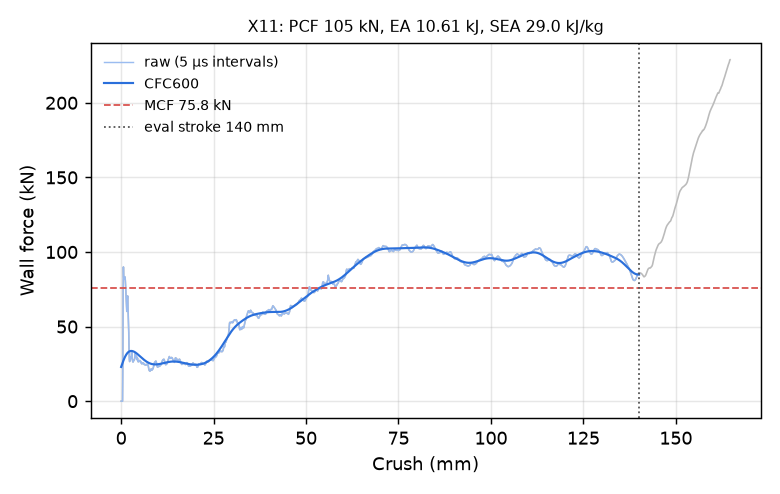

The file beside this chart, header and first rows:
time_ms, crush_mm, force_kN, force_CFC600_kN
0.000000000000000000e+00, -0.000000000000000000e+00, 0.000000000000000000e+00, 2.294536712905246745e+01
5.020477809011936188e-03, 7.671289891004562378e-02, 0.000000000000000000e+00, 2.350368231312950940e+01
1.004095561802387238e-02, 1.534257978200912476e-01, 0.000000000000000000e+00, 2.405669979610397391e+01
1.506143249571323395e-02, 2.301386892795562744e-01, 0.000000000000000000e+00, 2.460324458778394785e+01
2.008191123604774475e-02, 3.068515956401824951e-01, 0.000000000000000000e+00, 2.514208496939485116e+01
2.510238811373710632e-02, 3.835645020008087158e-01, 0.000000000000000000e+00, 2.567193120604033396e+01
3.012286499142646790e-02, 4.602773785591125488e-01, 2.527699421670225988e+01, 2.619143800328965810e+01
3.514334186911582947e-02, 5.369898080825805664e-01, 7.251242730560956318e+01, 2.669922512531842074e+01
4.016385599970817566e-02, 6.136990785598754883e-01, 8.998303514638269007e+01, 2.719392895229687923e+01
4.518463462591171265e-02, 6.904082894325256348e-01, 8.303901546329808525e+01, 2.767426724090859480e+01
5.020770430564880371e-02, 7.671487331390380859e-01, 8.169496601863350804e+01, 2.813908069434736703e+01
5.502199754118919373e-02, 8.406962156295776367e-01, 8.311429921664861808e+01, 2.858734236964317788e+01
6.004642695188522339e-02, 9.174501299858093262e-01, 8.330682126135017995e+01, 2.901815474012366636e+01
6.507144868373870850e-02, 9.942092895507812500e-01, 8.343207887165999637e+01, 2.943074821050091927e+01
7.009644806385040283e-02, 1.070964336395263672e+00, 8.289599122689286048e+01, 2.982448090557279841e+01
7.512143999338150024e-02, 1.147715568542480469e+00, 8.023137272414268750e+01, 3.019883742255622039e+01
8.014620840549468994e-02, 1.224459767341613770e+00, 7.632139170309750398e+01, 3.055342538378481976e+01
8.517086505889892578e-02, 1.301198720932006836e+00, 7.248514650899480216e+01, 3.088796902919795428e+01
9.019540250301361084e-02, 1.377932548522949219e+00, 6.884547362002322757e+01, 3.120230047386422001e+01
9.501077234745025635e-02, 1.451469063758850098e+00, 6.493367295892903712e+01, 3.149635010562491289e+01
1.000356674194335938e-01, 1.528202414512634277e+00, 6.017718554774782547e+01, 3.177013677909022604e+01
1.050605177879333496e-01, 1.604932308197021484e+00, 6.044493920720112357e+01, 3.202375818601026225e+01
1.100854799151420593e-01, 1.681661367416381836e+00, 6.793282869882287400e+01, 3.225738442141944518e+01
1.151113957166671753e-01, 1.758401751518249512e+00, 7.055356939749221112e+01, 3.247125904224567705e+01
1.201376020908355713e-01, 1.835143327713012695e+00, 6.474735392731510331e+01, 3.266570528454037969e+01
1.251633316278457642e-01, 1.911874651908874512e+00, 5.836856480636726729e+01, 3.284112796725690941e+01
1.301893591880798340e-01, 1.988608002662658691e+00, 5.402368996707792093e+01, 3.299800614559337930e+01
1.350063532590866089e-01, 2.062147617340087891e+00, 4.582992364105791694e+01, 3.313688024856016057e+01
1.400316655635833740e-01, 2.138865470886230469e+00, 3.377358118249149754e+01, 3.325833664059067019e+01
1.450556665658950806e-01, 2.215561866760253906e+00, 2.811843204948864994e+01, 3.336298860250218468e+01
1.500779539346694946e-01, 2.292230606079101562e+00, 2.655143978786608372e+01, 3.345145634465572471e+01
1.550996303558349609e-01, 2.368889093399047852e+00, 2.723958953525358950e+01, 3.352435261912675912e+01
1.601208597421646118e-01, 2.445539474487304688e+00, 2.959460343645489644e+01, 3.358227676587979005e+01
1.651425212621688843e-01, 2.522194862365722656e+00, 2.962476682013704021e+01, 3.362581478423845738e+01
1.701629608869552612e-01, 2.598830461502075195e+00, 2.926868443812418263e+01, 3.365554141844964420e+01
1.751840114593505859e-01, 2.675473928451538086e+00, 2.868770491116761789e+01, 3.367202127538668321e+01
1.802059262990951538e-01, 2.752129554748535156e+00, 2.991106757088145329e+01, 3.367580864154565035e+01
1.850179582834243774e-01, 2.825580120086669922e+00, 3.303019599496759184e+01, 3.366744790526810505e+01
1.900400519371032715e-01, 2.902235507965087891e+00, 3.162628505990596040e+01, 3.364747586621493269e+01
1.950615793466567993e-01, 2.978880882263183594e+00, 2.850315738278860067e+01, 3.361642386060532317e+01
2.000823318958282471e-01, 3.055513143539428711e+00, 2.756959971951320654e+01, 3.357481660641452947e+01
2.051036208868026733e-01, 3.132152080535888672e+00, 2.668043910141789965e+01, 3.352316846436090714e+01
2.101255506277084351e-01, 3.208800077438354492e+00, 2.621918216088344167e+01, 3.346198006916345236e+01
2.151474058628082275e-01, 3.285445451736450195e+00, 2.653431381821387802e+01, 3.339173642807350006e+01
2.201699018478393555e-01, 3.362099409103393555e+00, 2.705404434289876292e+01, 3.331290625721783982e+01
2.251925468444824219e-01, 3.438754558563232422e+00, 2.749180346916476125e+01, 3.322594239335696642e+01
2.300062626600265503e-01, 3.512219667434692383e+00, 2.750766552154522060e+01, 3.313128281718316259e+01
2.350293546915054321e-01, 3.588879108428955078e+00, 2.786163451186276419e+01, 3.302935165948050411e+01
2.400523871183395386e-01, 3.665536165237426758e+00, 2.912263044616009466e+01, 3.292056016719543265e+01
2.450754046440124512e-01, 3.742192029953002930e+00, 3.114369226265419144e+01, 3.280530837168846858e+01
2.500984072685241699e-01, 3.818846225738525391e+00, 3.192086901221633966e+01, 3.268398797731872207e+01
2.551211714744567871e-01, 3.895494699478149414e+00, 3.080887404894153647e+01, 3.255698551024216414e+01
2.601436674594879150e-01, 3.972138643264770508e+00, 2.946101250427402718e+01, 3.242468381461840465e+01
2.651663720607757568e-01, 4.048783779144287109e+00, 2.913246534417616118e+01, 3.228746128122222103e+01
2.701891064643859863e-01, 4.125428676605224609e+00, 3.009359463439602322e+01, 3.214569037382840122e+01
2.750028073787689209e-01, 4.198881626129150391e+00, 2.948050168023258522e+01, 3.199973717952863339e+01
2.800259888172149658e-01, 4.275530338287353516e+00, 2.781671001386665765e+01, 3.184996159356931855e+01
2.850488126277923584e-01, 4.352172374725341797e+00, 2.828515871210605681e+01, 3.169671672724617295e+01
2.900712788105010986e-01, 4.428807735443115234e+00, 2.882596132370270681e+01, 3.154034792534826437e+01
2.950933873653411865e-01, 4.505435943603515625e+00, 2.764101389822247512e+01, 3.138119261431159401e+01
... 2,198 more rows
